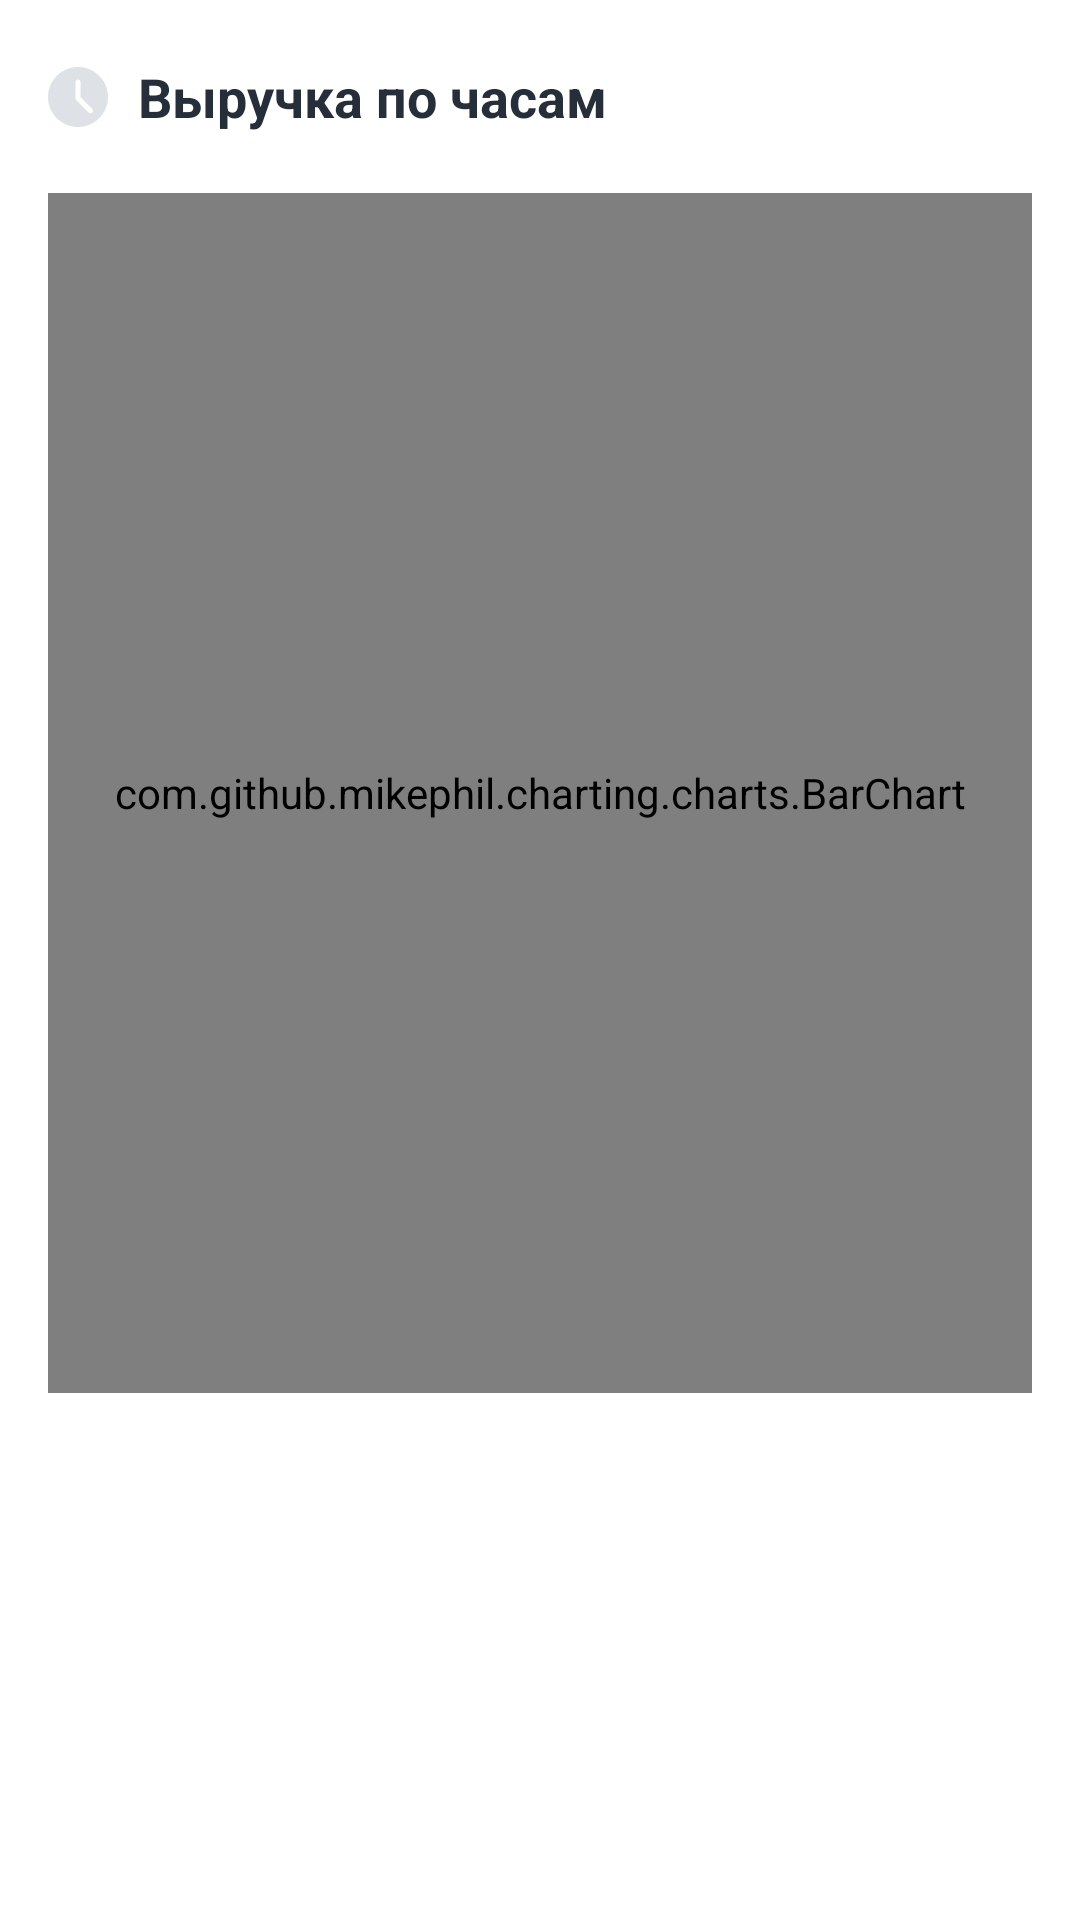

Reconstruct the res/layout file that produces this screen, plus the resources it refers to.
<!-- AndroidManifest.xml: application theme AppTheme3 -->
<!-- res/layout/fragment_cb_rbth.xml -->
<?xml version="1.0" encoding="utf-8"?>
<FrameLayout xmlns:android="http://schemas.android.com/apk/res/android"
    xmlns:tools="http://schemas.android.com/tools"
    android:layout_width="match_parent"
    android:layout_height="match_parent"
    xmlns:app="http://schemas.android.com/apk/res-auto"
    tools:context=".ui.reports.tab.fragments.TabLeftoversFragment"
    android:background="@color/colorWhite">

    <androidx.constraintlayout.widget.ConstraintLayout
        android:layout_marginTop="20dp"
        android:layout_marginStart="16dp"
        android:layout_marginEnd="16dp"
        android:layout_width="match_parent"
        android:layout_height="wrap_content">

        <androidx.constraintlayout.widget.ConstraintLayout
            android:id="@+id/title_layout"
            android:layout_width="match_parent"
            android:layout_height="wrap_content"
            android:orientation="horizontal"
            app:layout_constraintTop_toTopOf="parent"
            app:layout_constraintStart_toStartOf="parent">

            <ImageView
                android:id="@+id/image_rbth_clock"
                android:layout_width="20dp"
                android:layout_height="20dp"
                android:src="@drawable/ic_clock"
                app:layout_constraintTop_toTopOf="parent"
                app:layout_constraintBottom_toBottomOf="parent"
                app:layout_constraintStart_toStartOf="parent" />

            <TextView
                android:layout_marginStart="10dp"
                android:id="@+id/total_rbth"
                android:layout_width="wrap_content"
                android:layout_height="wrap_content"
                android:textSize="18sp"
                android:textStyle="bold"
                android:textColor="@color/colorBlack"
                android:text="@string/title_rbth"
                app:layout_constraintTop_toTopOf="parent"
                app:layout_constraintBottom_toBottomOf="parent"
                app:layout_constraintStart_toEndOf="@+id/image_rbth_clock"/>

        </androidx.constraintlayout.widget.ConstraintLayout>

        <com.github.mikephil.charting.charts.BarChart
            android:id="@+id/barchart"
            android:layout_marginTop="20dp"
            android:layout_width="match_parent"
            android:layout_height="400dp"
            app:layout_constraintStart_toStartOf="parent"
            app:layout_constraintTop_toBottomOf="@id/title_layout" />
            </androidx.constraintlayout.widget.ConstraintLayout>
        </FrameLayout>
<!-- resources referenced by this layout -->
<resources>
  <color name="colorBlack">#252E39</color>
  <color name="colorWhite">#fff</color>
  <!-- drawable ic_clock (drawable) -->
  <vector xmlns:android="http://schemas.android.com/apk/res/android"
      android:width="20dp"
      android:height="20dp"
      android:viewportWidth="20"
      android:viewportHeight="20">
    <path
        android:pathData="M10,0C4.4858,0 0,4.4858 0,10C0,15.5142 4.4858,20 10,20C15.5142,20 20,15.5142 20,10C20,4.4858 15.5142,0 10,0ZM14.7559,15.1724C14.5934,15.3349 14.38,15.4167 14.1667,15.4167C13.9534,15.4167 13.7399,15.3349 13.5776,15.1724L9.4109,11.0059C9.2542,10.8501 9.1667,10.6383 9.1667,10.4167V5C9.1667,4.5392 9.54,4.1667 10,4.1667C10.4601,4.1667 10.8333,4.5392 10.8333,5V10.0717L14.7559,13.9941C15.0816,14.3201 15.0816,14.8466 14.7559,15.1724Z"
        android:fillColor="#DEE2E7"/>
  </vector>
  <string name="title_rbth">Выручка по часам</string>
  <style name="AppTheme3" parent="Theme.MaterialComponents.Light.Bridge">
          <item name="android:windowLightStatusBar">true</item>--&gt;
          <item name="android:statusBarColor">@color/colorPrimaryDark</item>
          <item name="materialCalendarStyle">@style/Widget.MaterialComponents.MaterialCalendar</item>
          <item name="materialCalendarFullscreenTheme">@style/ThemeOverlay.MaterialComponents.MaterialCalendar.Fullscreen</item>
          <item name="materialCalendarTheme">@style/ThemeOverlay.MaterialComponents.MaterialCalendar</item>
      </style>
  <color name="colorPrimaryDark">#fff</color>
</resources>
